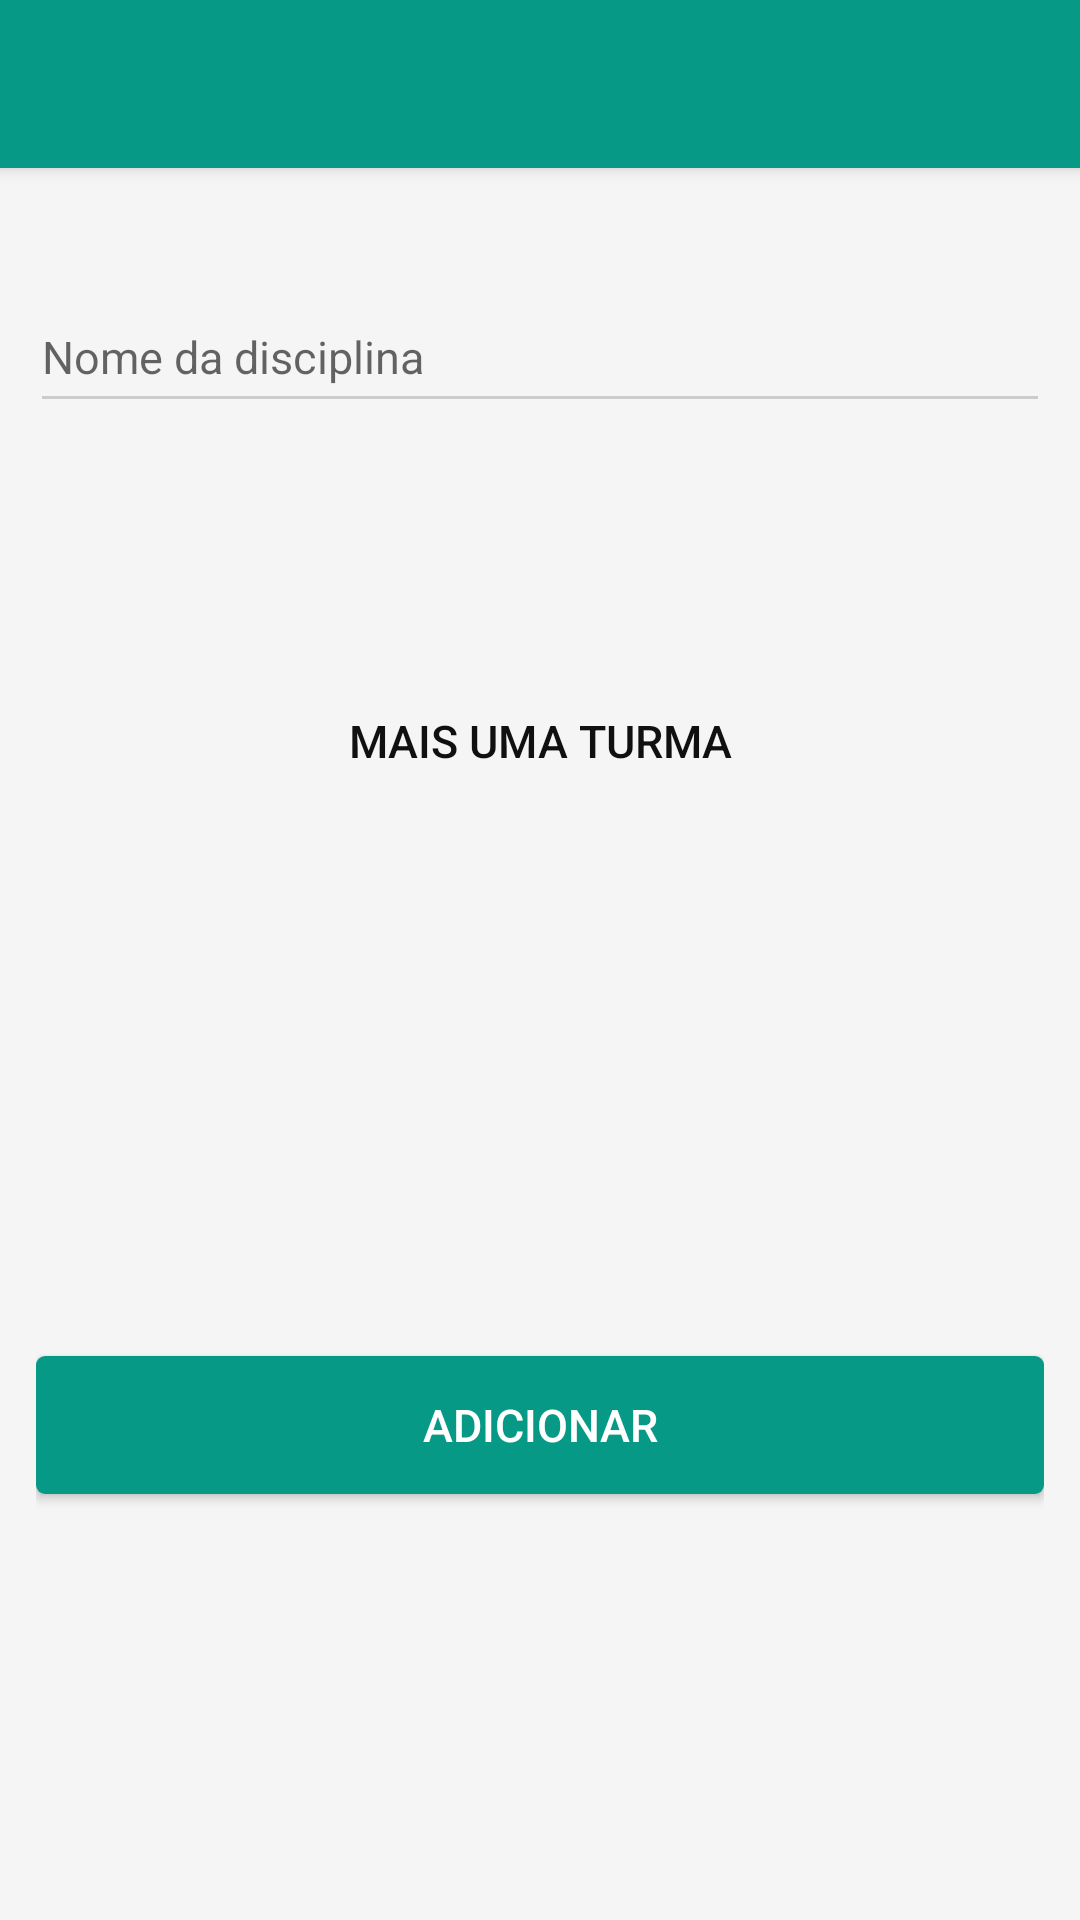

Here is an Android app screen rendered from its layout file. Give the layout XML and the strings, colors and styles it references.
<!-- AndroidManifest.xml: application theme AppTheme -->
<!-- res/layout/activity_disciplina.xml -->
<LinearLayout
    android:id="@+id/llAddDisciplina"
    android:layout_width="match_parent"
    android:layout_height="match_parent"
    android:orientation="vertical"
    xmlns:android="http://schemas.android.com/apk/res/android"
    xmlns:app="http://schemas.android.com/apk/res-auto">

        <android.support.v7.widget.Toolbar
            android:id="@+id/tbAddDisciplinaCd"
            android:layout_width="match_parent"
            android:layout_height="wrap_content"
            android:minHeight="?attr/actionBarSize"
            android:background="@color/colorPrimary"
            app:theme="@style/TheToobar"
            android:elevation="3dp"
            >
        </android.support.v7.widget.Toolbar>
    <ScrollView
        android:layout_width="match_parent"
        android:layout_height="match_parent"
        android:fillViewport="true">
        <LinearLayout
            android:orientation="vertical"
            android:layout_width="match_parent"
            android:layout_height="match_parent">
            <LinearLayout
                android:layout_width="match_parent"
                android:layout_marginRight="10dp"
                android:layout_marginLeft="10dp"
                android:orientation="vertical"
                android:layout_height="match_parent">
                <android.support.design.widget.TextInputLayout
                    android:id="@+id/iptNomeDisciplina"
                    android:layout_width="match_parent"
                    android:layout_marginTop="15dp"
                    android:paddingBottom="13dp"
                    android:paddingTop="13dp"
                    android:layout_height="wrap_content"
                    >
                    <EditText
                        android:id="@+id/edtNomeDisciplina"
                        android:layout_width="match_parent"
                        android:layout_height="@dimen/height_conponentes"
                        android:textSize="@dimen/text_size"
                        android:inputType="text"
                        android:hint="Nome da disciplina"/>
                </android.support.design.widget.TextInputLayout>
                <LinearLayout
                    android:layout_width="match_parent"
                    android:layout_height="wrap_content"
                    android:orientation="vertical"
                    android:layout_marginLeft="5dp"
                    android:id="@+id/llAddOutraTurma">

                </LinearLayout>
                <Button
                    android:layout_width="match_parent"
                    android:layout_height="@dimen/height_conponentes"
                    android:textSize="@dimen/text_size"
                    android:text="Mais uma turma"
                    android:layout_marginTop="70dp"
                    android:id="@+id/btnOutraTurma"
                    android:layout_gravity="center_horizontal|bottom"
                    android:background="@drawable/pressed_transparent"
                    android:textColor="@color/colorSecond"
                    android:layout_marginBottom="20dp" />
                <LinearLayout
                    android:layout_width="match_parent"
                    android:layout_height="match_parent"
                    android:layout_marginLeft="2dp"
                    android:layout_marginTop="40dp"
                    android:layout_marginBottom="20dp"
                    android:layout_marginRight="2dp">
                    <Button
                        android:layout_width="match_parent"
                        android:layout_height="@dimen/height_conponentes"
                        android:textSize="@dimen/text_size"
                        android:text="Adicionar"
                        android:id="@+id/btnAddDisciplina"
                        android:layout_gravity="center_vertical"
                        android:background="@drawable/button_primary"
                        android:textColor="#fff"
                        />
                </LinearLayout>
            </LinearLayout>
        </LinearLayout>
    </ScrollView>
</LinearLayout>
<!-- resources referenced by this layout -->
<resources>
  <color name="colorPrimary">#069985</color>
  <color name="colorSecond">#101010</color>
  <dimen name="height_conponentes">45dp</dimen>
  <dimen name="text_size">14sp</dimen>
  <!-- drawable button_primary (drawable) -->
  <?xml version="1.0" encoding="utf-8"?>
  <shape  xmlns:android="http://schemas.android.com/apk/res/android">
      <corners android:radius="3dp"></corners>
      <solid  android:color="@color/colorPrimary"></solid>
  
  </shape>
  <!-- drawable pressed_transparent (drawable) -->
  <?xml version="1.0" encoding="utf-8"?>
  <selector xmlns:android="http://schemas.android.com/apk/res/android">
      <item android:state_pressed="true" android:drawable="@color/colorThird" />
      <item android:drawable="@drawable/button_transparent"/>
  </selector>
  <style name="TheToobar" parent="Theme.AppCompat">
          <item name="popupTheme">@style/Theme.AppCompat.Light</item>
          <item name="colorControlNormal">@color/colorAccent</item>
      </style>
  <style name="AppTheme" parent="Theme.AppCompat.Light.NoActionBar">
          <item name="colorPrimary">@color/colorPrimary</item>
          <item name="colorPrimaryDark">@color/colorPrimaryDark</item>
          <item name="colorAccent">@color/colorPrimary</item>
          <item name="colorControlNormal">#ccc</item>
          <item name="android:windowBackground">@color/windowBackground</item>
          
      </style>
  <color name="colorThird">#e2e2e2</color>
  <!-- drawable button_transparent (drawable) -->
  <?xml version="1.0" encoding="utf-8"?>
  <shape  xmlns:android="http://schemas.android.com/apk/res/android">
      <corners android:radius="3dp"></corners>
      <solid  android:color="#00ffc7aa"></solid>
  </shape>
  <color name="colorAccent">#fff</color>
  <color name="colorPrimaryDark">#068573</color>
  <color name="windowBackground">#F5F5F5</color>
</resources>
